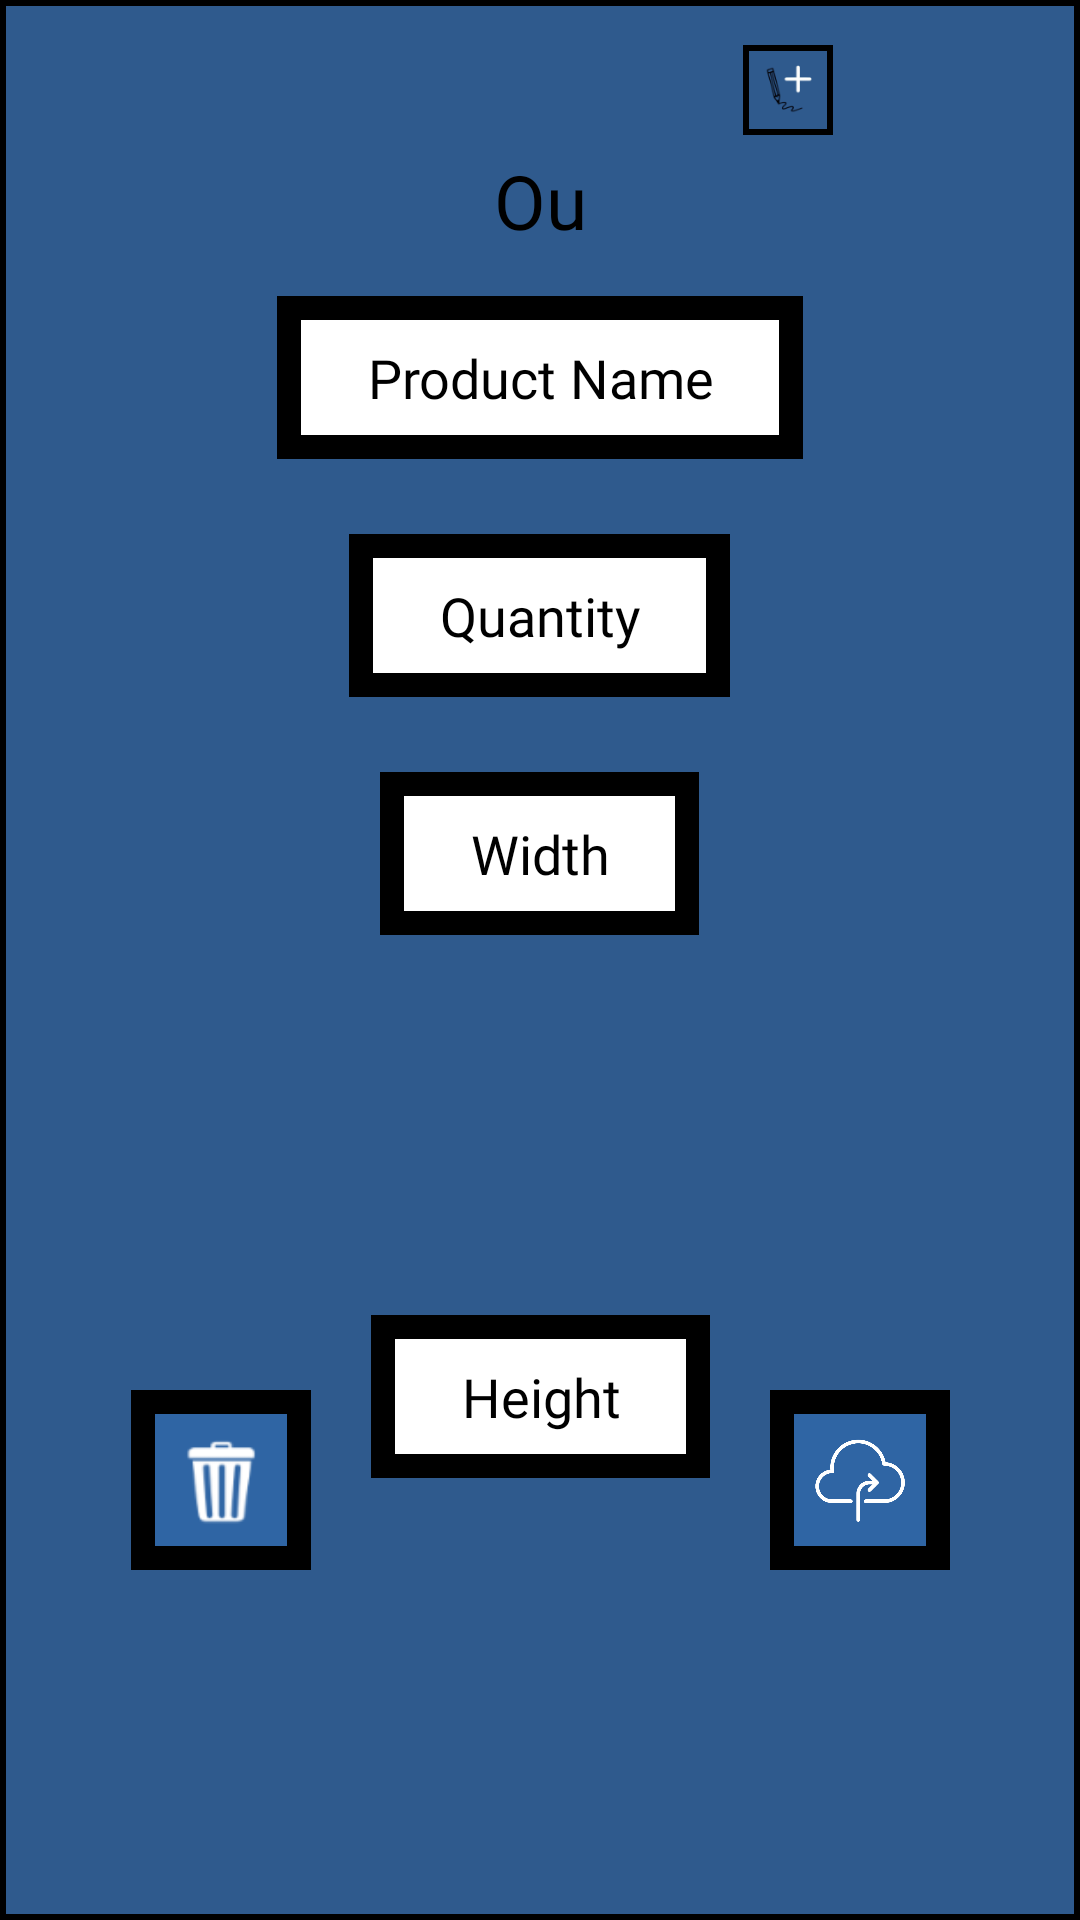

Android layout source for this screen:
<!-- AndroidManifest.xml: application theme Theme.LayoutCreator -->
<!-- res/layout/caixa_de_dialogo_add_produtos_2.xml -->
<?xml version="1.0" encoding="utf-8"?>
<androidx.constraintlayout.widget.ConstraintLayout xmlns:android="http://schemas.android.com/apk/res/android"
    android:layout_width="wrap_content"
    android:layout_height="wrap_content"
    xmlns:app="http://schemas.android.com/apk/res-auto"
    android:background="@drawable/container_fundo_azul_2"
    android:layout_gravity="center"
    android:padding="15dp">


    <Spinner
        android:id="@+id/spinner_produtos_tnl"
        android:layout_width="wrap_content"
        android:layout_height="wrap_content"
        android:background="@drawable/container_fundo_branco_contorno_grosso"
        android:paddingHorizontal="30dp"
        android:paddingVertical="10dp"
        app:layout_constraintTop_toTopOf="parent"
        app:layout_constraintEnd_toEndOf="parent"
        app:layout_constraintStart_toStartOf="parent"/>

    <TextView
        android:id="@+id/text_ou"
        android:layout_width="wrap_content"
        android:layout_height="wrap_content"
        android:layout_margin="15dp"
        android:fontFamily="@font/sugo_display"
        android:text="Ou"
        android:textColor="@color/black"
        android:textSize="25sp"
        app:layout_constraintTop_toBottomOf="@id/spinner_produtos_tnl"
        app:layout_constraintBottom_toTopOf="@id/linear_layout_1"
        app:layout_constraintEnd_toEndOf="parent"
        app:layout_constraintStart_toStartOf="parent"/>

    <ImageView
        android:id="@+id/reescrever_produtos_tnl"
        android:layout_width="30dp"
        android:layout_height="30dp"
        android:src="@drawable/ic_transicionar_telas"
        android:background="@drawable/container_fundo_azul_2"
        android:padding="5dp"
        app:layout_constraintTop_toTopOf="parent"
        app:layout_constraintEnd_toEndOf="parent"
        app:layout_constraintStart_toEndOf="@id/spinner_produtos_tnl"/>

    <LinearLayout
        android:id="@+id/linear_layout_1"
        android:layout_width="wrap_content"
        android:layout_height="wrap_content"
        android:orientation="vertical"
        android:gravity="center"
        android:layout_marginTop="15dp"
        app:layout_constraintTop_toBottomOf="@+id/text_ou"
        app:layout_constraintEnd_toEndOf="parent"
        app:layout_constraintStart_toStartOf="parent">

        <EditText
            android:id="@+id/nome_caixa_de_dialogo"
            android:layout_width="wrap_content"
            android:layout_height="wrap_content"
            android:background="@drawable/container_fundo_branco_contorno_grosso"
            android:hint="@string/nome_do_produto_c_d_add_p"
            android:textColor="@color/black"
            android:textColorHint="@color/black"
            android:gravity="center"
            android:inputType="text"
            android:maxLines="1"
            android:fontFamily="@font/sugo_display"
            android:paddingVertical="15dp"
            android:paddingHorizontal="30dp"/>

        <EditText
            android:id="@+id/quantidade_caixa_de_dialogo"
            android:layout_width="wrap_content"
            android:layout_height="wrap_content"
            android:background="@drawable/container_fundo_branco_contorno_grosso"
            android:hint="@string/quantidade_c_d_add_p"
            android:textColor="@color/black"
            android:textColorHint="@color/black"
            android:gravity="center"
            android:inputType="number"
            android:maxLength="3"
            android:fontFamily="@font/sugo_display"
            android:paddingVertical="15dp"
            android:paddingHorizontal="30dp"
            android:layout_marginTop="25dp"/>

        <EditText
            android:id="@+id/largura_caixa_de_dialogo"
            android:layout_width="wrap_content"
            android:layout_height="wrap_content"
            android:background="@drawable/container_fundo_branco_contorno_grosso"
            android:hint="@string/largura_c_d_add_p"
            android:textColor="@color/black"
            android:textColorHint="@color/black"
            android:gravity="center"
            android:inputType="number"
            android:maxLength="3"
            android:fontFamily="@font/sugo_display"
            android:paddingVertical="15dp"
            android:paddingHorizontal="30dp"
            android:layout_marginTop="25dp"/>

    </LinearLayout>


    <LinearLayout
        android:layout_width="wrap_content"
        android:layout_height="wrap_content"
        android:orientation="horizontal"
        app:layout_constraintBottom_toBottomOf="parent"
        app:layout_constraintEnd_toEndOf="parent"
        app:layout_constraintStart_toStartOf="parent"
        app:layout_constraintTop_toBottomOf="@+id/linear_layout_1">

        <ImageView
            android:id="@+id/excluir_caixa_de_dialogo"
            android:layout_width="60dp"
            android:layout_height="60dp"
            android:layout_marginTop="50dp"
            android:layout_marginEnd="20dp"
            android:background="@drawable/container_fundo_azul_1"
            android:padding="15dp"
            android:src="@drawable/ic_lixeira" />

        <EditText
            android:id="@+id/altura_caixa_de_dialogo"
            android:textColor="@color/black"
            android:textColorHint="@color/black"
            android:layout_width="wrap_content"
            android:layout_height="wrap_content"
            android:layout_marginTop="25dp"
            android:background="@drawable/container_fundo_branco_contorno_grosso"
            android:fontFamily="@font/sugo_display"
            android:gravity="center"
            android:hint="@string/altura_c_d_add_p"
            android:inputType="number"
            android:maxLength="3"
            android:paddingHorizontal="30dp"
            android:paddingVertical="15dp" />

        <ImageView
            android:id="@+id/salvar_caixa_de_dialogo"
            android:layout_width="60dp"
            android:layout_height="60dp"
            android:layout_marginStart="20dp"
            android:layout_marginTop="50dp"
            android:background="@drawable/container_fundo_azul_1"
            android:padding="15dp"
            android:src="@drawable/ic_nuvemr_transparent" />
    </LinearLayout>

</androidx.constraintlayout.widget.ConstraintLayout>
<!-- resources referenced by this layout -->
<resources>
  <color name="black">#FF000000</color>
  <!-- drawable container_fundo_azul_1 (drawable) -->
  <?xml version="1.0" encoding="utf-8"?>
  <shape xmlns:android="http://schemas.android.com/apk/res/android">
  
      <solid android:color="@color/azul_1"/>
      <stroke android:color="@color/black"/>
      <stroke android:width="8dp"/>
  
  </shape>
  <!-- drawable container_fundo_azul_2 (drawable) -->
  <?xml version="1.0" encoding="utf-8"?>
  <shape xmlns:android="http://schemas.android.com/apk/res/android">
  
      <solid android:color="@color/azul_2"/>
      <stroke android:color="@color/black"/>
      <stroke android:width="2dp"/>
  
  </shape>
  <!-- drawable container_fundo_branco_contorno_grosso (drawable) -->
  <?xml version="1.0" encoding="utf-8"?>
  <shape xmlns:android="http://schemas.android.com/apk/res/android">
  
      <solid android:color="@color/white"/>
      <stroke android:color="@color/black"/>
      <stroke android:width="8dp"/>
  
  </shape>
  <!-- drawable ic_lixeira: png bitmap (drawable, 1813 bytes) -->
  <!-- drawable ic_nuvemr_transparent: png bitmap (drawable, 13344 bytes) -->
  <!-- drawable ic_transicionar_telas: png bitmap (drawable, 2993 bytes) -->
  <string name="altura_c_d_add_p">Height</string>
  <string name="largura_c_d_add_p">Width</string>
  <string name="nome_do_produto_c_d_add_p">Product Name</string>
  <string name="quantidade_c_d_add_p">Quantity</string>
  <style name="Theme.LayoutCreator" parent="Base.Theme.LayoutCreator" />
  <color name="azul_1">#2F65A4</color>
  <color name="azul_2">#2F5A8D</color>
  <color name="white">#FFFFFF</color>
  <style name="Base.Theme.LayoutCreator" parent="Theme.Material3.DayNight.NoActionBar">
          <item name="android:statusBarColor">@color/cinza</item>
      </style>
  <color name="cinza">#7c74b4</color>
</resources>
